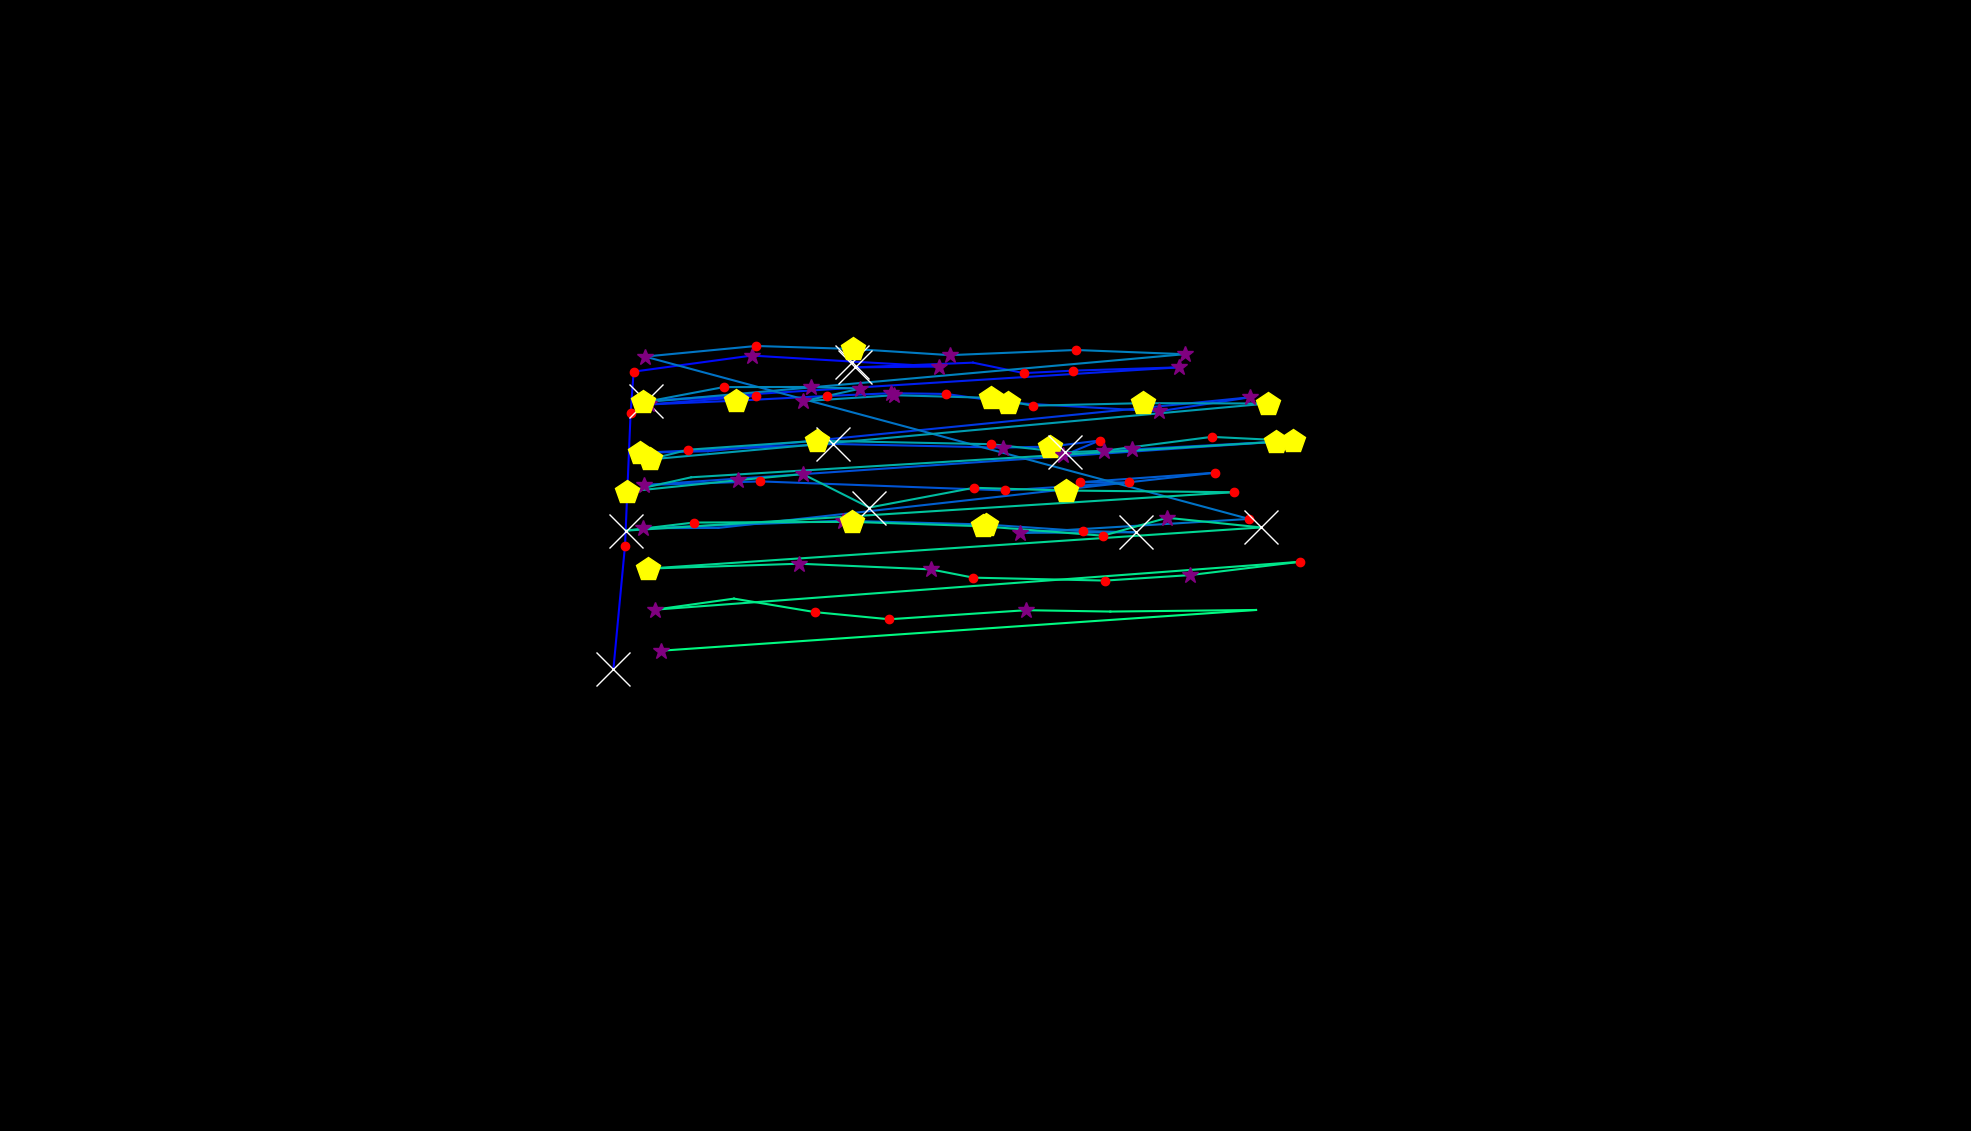

The data file committed next to this chart (first rows):
, fixation_id, timestamp, avg_gaze_x, avg_gaze_y, duration
0, 275.0, 105514, 1267, 642, 0.0
1, 277.0, 105803, 796.6, 600.1, 614.5
2, 278.0, 106538, 811.7, 760.3, 216.9
3, 279.0, 106803, 819, 932.4, 132.5
4, 280.0, 106960, 822.9, 986.2, 180.7
5, 281.0, 107177, 976.3, 1007, 373.5
6, 282.0, 107574, 1107, 999.3, 1542
7, 283.0, 109141, 1220, 992.8, 253
8, 284.0, 109442, 1110, 991.7, 650.7
9, 285.0, 110141, 1264, 997.9, 96.39
10, 286.0, 110310, 1330, 984.3, 180.7
11, 287.0, 110527, 1394, 987.5, 132.5
12, 288.0, 110743, 1531, 991.7, 337.4
13, 289.0, 111153, 838.5, 948.2, 614.5
14, 290.0, 111828, 981.4, 954.8, 180.7
15, 291.0, 112033, 842.9, 943.6, 349.4
16, 292.0, 112418, 955.8, 948.5, 457.9
17, 293.0, 112924, 1073, 954.6, 120.5
18, 294.0, 113069, 1157, 958.2, 385.6
19, 295.0, 113479, 1229, 957.2, 120.5
20, 296.0, 113623, 1308, 946, 457.9
21, 297.0, 114153, 1505, 934.6, 313.3
22, 298.0, 114491, 1623, 952.9, 385.6
23, 299.0, 114985, 919.6, 882.9, 108.4
24, 300.0, 115117, 830.6, 880.7, 469.9
25, 301.0, 115659, 1082, 892.3, 554.3
26, 302.0, 116262, 1302, 887.5, 289.2
27, 303.0, 116575, 1364, 888.8, 506.1
28, 304.0, 117226, 1428, 896.7, 156.6
29, 305.0, 117407, 1381, 877.3, 253
30, 306.0, 117684, 1470, 885.1, 313.3
31, 307.0, 118154, 1657, 895.1, 457.9
32, 308.0, 118804, 836.7, 838.9, 265.1
33, 309.0, 119238, 987.5, 843.6, 120.5
34, 310.0, 119431, 1305, 831.9, 144.6
35, 311.0, 119636, 1466, 842.2, 204.8
36, 312.0, 119865, 1403, 842.5, 204.8
37, 313.0, 120262, 1577, 854.9, 192.8
38, 314.0, 120660, 933, 783.2, 96.39
39, 315.0, 120780, 834.7, 782.8, 325.3
40, 316.0, 121190, 1095, 792.6, 313.3
41, 317.0, 121539, 1281, 787.6, 530.2
42, 318.0, 122094, 1406, 779.1, 216.9
43, 319.0, 122335, 1475, 777.6, 554.3
44, 320.0, 122937, 1325, 776.8, 325.3
45, 321.0, 123359, 1622, 794.9, 120.5
46, 322.0, 123925, 837.6, 1006, 385.6
47, 323.0, 124359, 981.9, 1020, 156.6
48, 324.0, 124660, 1108, 1016, 494
49, 325.0, 125178, 1234, 1008, 337.4
50, 326.0, 125841, 1397, 1014, 156.6
51, 327.0, 126022, 1538, 1009, 289.2
52, 328.0, 126407, 835.6, 946.4, 530.2
53, 329.0, 127106, 939.7, 966.1, 216.9
54, 330.0, 127371, 1054, 966.3, 325.3
55, 331.0, 127721, 1117, 964, 265.1
56, 332.0, 128010, 1043, 947.8, 265.1
57, 333.0, 128323, 1161, 955.6, 325.3
58, 334.0, 128672, 1286, 952.1, 530.2
59, 335.0, 129227, 1341, 942, 120.5
... 40 more rows
